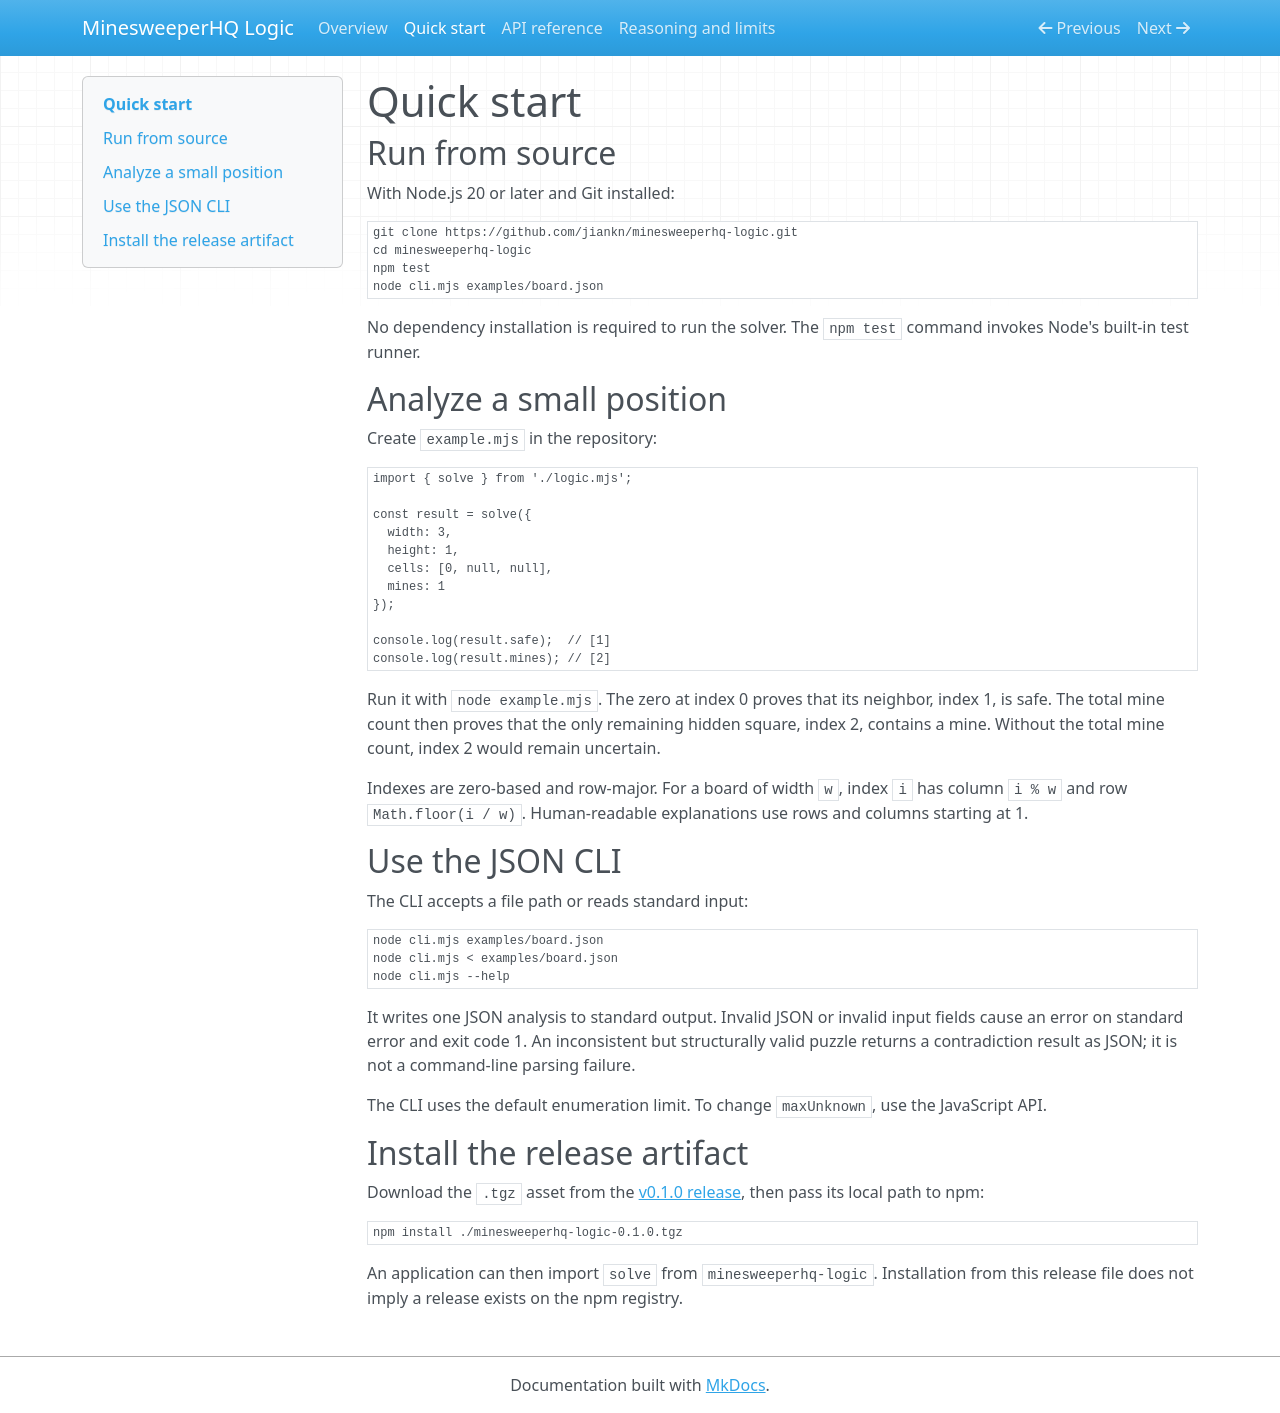

repository: jiankn/minesweeperhq-logic · page: quickstart/index.html · generator: mkdocs

# Quick start

## Run from source

With Node.js 20 or later and Git installed:

```sh
git clone https://github.com/jiankn/minesweeperhq-logic.git
cd minesweeperhq-logic
npm test
node cli.mjs examples/board.json
```

No dependency installation is required to run the solver. The `npm test` command invokes Node's built-in test runner.

## Analyze a small position

Create `example.mjs` in the repository:

```js
import { solve } from './logic.mjs';

const result = solve({
  width: 3,
  height: 1,
  cells: [0, null, null],
  mines: 1
});

console.log(result.safe);  // [1]
console.log(result.mines); // [2]
```

Run it with `node example.mjs`. The zero at index 0 proves that its neighbor, index 1, is safe. The total mine count then proves that the only remaining hidden square, index 2, contains a mine. Without the total mine count, index 2 would remain uncertain.

Indexes are zero-based and row-major. For a board of width `w`, index `i` has column `i % w` and row `Math.floor(i / w)`. Human-readable explanations use rows and columns starting at 1.

## Use the JSON CLI

The CLI accepts a file path or reads standard input:

```sh
node cli.mjs examples/board.json
node cli.mjs < examples/board.json
node cli.mjs --help
```

It writes one JSON analysis to standard output. Invalid JSON or invalid input fields cause an error on standard error and exit code 1. An inconsistent but structurally valid puzzle returns a contradiction result as JSON; it is not a command-line parsing failure.

The CLI uses the default enumeration limit. To change `maxUnknown`, use the JavaScript API.

## Install the release artifact

Download the `.tgz` asset from the [v0.1.0 release](https://github.com/jiankn/minesweeperhq-logic/releases/tag/v0.1.0), then pass its local path to npm:

```sh
npm install ./minesweeperhq-logic-0.1.0.tgz
```

An application can then import `solve` from `minesweeperhq-logic`. Installation from this release file does not imply a release exists on the npm registry.
